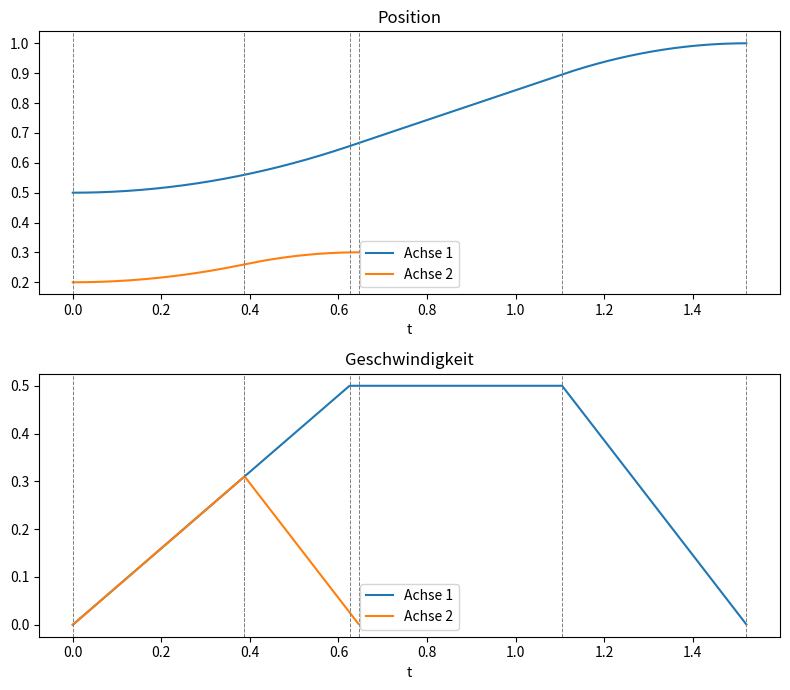
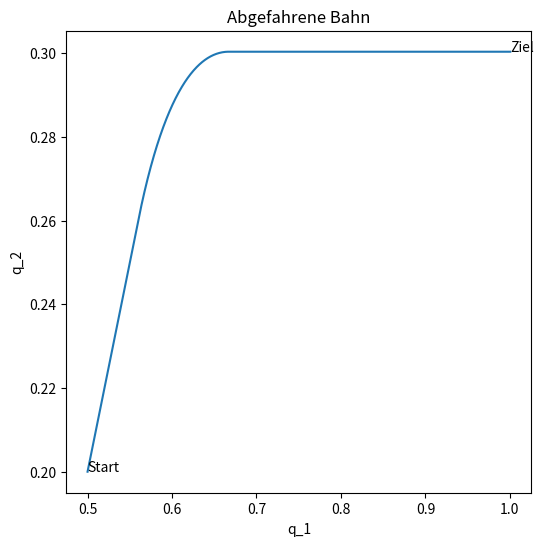
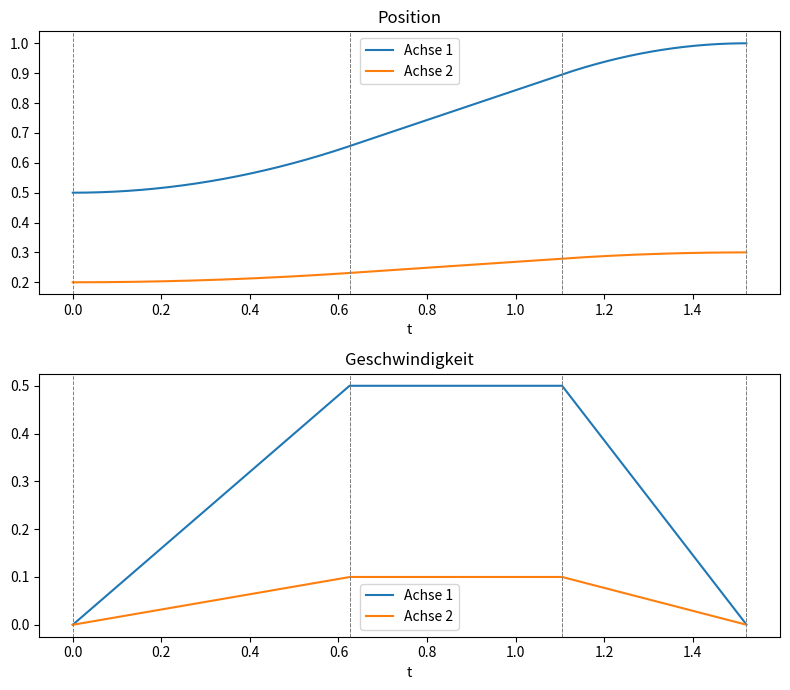
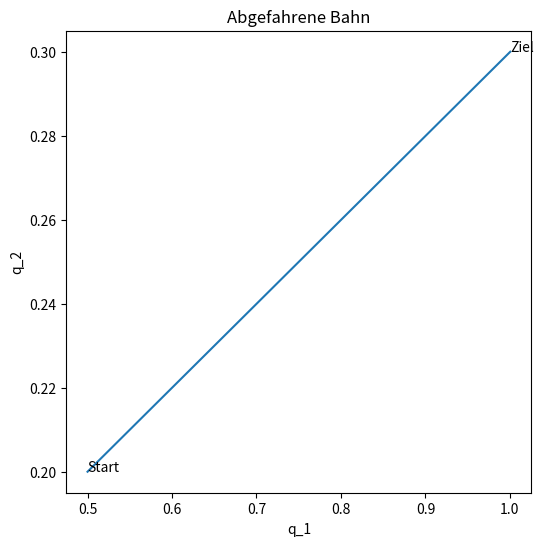

Reproduce these figures in Python, in order.
import numpy as np
import matplotlib.pyplot as plt

q1_0 = 0.5
q2_0 = 0.2

q1_1 = 1
q2_1 = 0.3

qd1_max = 0.5
qd2_max = 0.5

qdd1_acc = 0.8
qdd1_dec = -1.2
qdd2_acc = 0.8
qdd2_dec = -1.2

t0 = 0

dt = 0.001

def calc_path_times(q0, q1, qd_max, qdd_acc, qdd_dec, t0):
    if qd_max > np.sqrt(2*(qdd_acc*qdd_dec)/(qdd_dec - qdd_acc)*abs(q1 - q0)):
        qd_max = np.sqrt(2*(qdd_acc*qdd_dec)/(qdd_dec - qdd_acc)*abs(q1 - q0))
        t1 = qd_max/qdd_acc + t0
        t2 = t1
        t3 = -qd_max/qdd_dec + t2
    else:
        t1 = qd_max/qdd_acc + t0
        t2 = abs(q1 - q0)/qd_max - qd_max/(2*qdd_acc) + qd_max/(2*qdd_dec) + t1
        t3 = -qd_max/qdd_dec + t2
    return t1, t2, t3, qd_max

t1_1, t1_2, t1_3, qd1_max = calc_path_times(q1_0, q1_1, qd1_max, qdd1_acc, qdd1_dec, t0)

t2_1, t2_2, t2_3, qd2_max = calc_path_times(q2_0, q2_1, qd2_max, qdd2_acc, qdd2_dec, t0)

def trange(a, b, step):
    """Hilfsfunktion für die Erzeugung von Zeitvektoren.
    
    Gibt ein Array mit Werten von a bis b in Schritten von step zurück.
    Der Endpunkt b ist inklusive.
    """
    n = int(round((b - a)/step))
    return a + step*np.arange(n + 1)


def calc_path(t0, t1, t2, t3, q0, q1, qdd_acc, qdd_dec, dt):
    t = trange(0, t3, dt)
    q = np.zeros(len(t))
    q[0] = q0
    qd = np.zeros(len(t))

    if q1 < q0:
        qdd_acc = -qdd_acc
        qdd_dec = -qdd_dec

    for i in range(len(t) - 1):
        if t[i] - t0 < -1e-6:
            qd[i + 1] = qd[i]
            q[i + 1] = q[i]
        elif t[i] - t1 < -1e-6:
            qd[i + 1] = qd[i] + qdd_acc*dt
            q[i + 1] = q[i] + qd[i]*dt
        elif t[i] - t2 < -1e-6:
            qd[i + 1] = qd[i]
            q[i + 1] = q[i] + qd[i]*dt
        else:
            qd[i + 1] = qd[i] + qdd_dec*dt
            q[i + 1] = q[i] + qd[i]*dt

    return q, qd, t

q1, qd1, t1 = calc_path(t0, t1_1, t1_2, t1_3, q1_0, q1_1, qdd1_acc, qdd1_dec, dt)

q2, qd2, t2 = calc_path(t0, t2_1, t2_2, t2_3, q2_0, q2_1, qdd2_acc, qdd2_dec, dt)

def plot_trajectories():
    fig, axs = plt.subplots(2, 1, figsize=(8, 7))

    axs[0].plot(t1, q1, label="Achse 1")
    axs[0].plot(t2, q2, label="Achse 2")
    axs[0].set_title("Position")
    axs[0].set_xlabel("t")
    axs[0].legend()
    for tk, label in [(t0, "t_0"), (t1_1, "t_{1,1}"), (t1_2, "t_{1,2}"), (t1_3, "t_{1,3}"),
                    (t2_1, "t_{2,1}"), (t2_2, "t_{2,2}"), (t2_3, "t_{2,3}")]:
        axs[0].axvline(tk, linestyle='--', color='gray', linewidth=0.7)

    axs[1].plot(t1, qd1, label="Achse 1")
    axs[1].plot(t2, qd2, label="Achse 2")
    axs[1].set_title("Geschwindigkeit")
    axs[1].set_xlabel("t")
    axs[1].legend()
    for tk in [t0, t1_1, t1_2, t1_3, t2_1, t2_2, t2_3]:
        axs[1].axvline(tk, linestyle='--', color='gray', linewidth=0.7)

    plt.tight_layout()
    plt.show()

    fig2, ax2 = plt.subplots(figsize=(6, 6))
    n = min(len(q1), len(q2))
    if len(q1) < len(q2):
        q1_ = np.full(len(q2), q1[-1])
        q1_[:len(q1)] = q1
        ax2.plot(q1_, q2)
        ax2.text(q1_[0], q2[0], "Start")
        ax2.text(q1_[-1], q2[-1], "Ziel")
    elif len(q2) < len(q1):
        q2_ = np.full(len(q1), q2[-1])
        q2_[:len(q2)] = q2
        ax2.plot(q1, q2_)
        ax2.text(q1[0], q2_[0], "Start")
        ax2.text(q1[-1], q2_[-1], "Ziel")
    else:
        ax2.plot(q1, q2)
        ax2.text(q1[0], q2[0], "Start")
        ax2.text(q1[-1], q2[-1], "Ziel")
    ax2.set_title("Abgefahrene Bahn")
    ax2.set_xlabel("q_1")
    ax2.set_ylabel("q_2")
    plt.show()

plot_trajectories()

if t2_3 > t1_3:
    qd1_max = (2*abs(q1_1 - q1_0))/(t2_3 + t2_2 - t2_1 - t0)
    qdd1_acc = qd1_max/(t2_1 - t0)
    qdd1_dec = -qd1_max/(t2_3 - t2_2)
    t1_1, t1_2, t1_3, qd1_max = calc_path_times(q1_0, q1_1, qd1_max, qdd1_acc, qdd1_dec, t0)
elif t1_3 > t2_3:
    qd2_max = (2*abs(q2_1 - q2_0))/(t1_3 + t1_2 - t1_1 - t0)
    qdd2_acc = qd2_max/(t1_1 - t0)
    qdd2_dec = -qd2_max/(t1_3 - t1_2)
    t2_1, t2_2, t2_3, qd2_max = calc_path_times(q2_0, q2_1, qd2_max, qdd2_acc, qdd2_dec, t0)

q1, qd1, t1 = calc_path(t0, t1_1, t1_2, t1_3, q1_0, q1_1, qdd1_acc, qdd1_dec, dt)

q2, qd2, t2 = calc_path(t0, t2_1, t2_2, t2_3, q2_0, q2_1, qdd2_acc, qdd2_dec, dt)

plot_trajectories()
